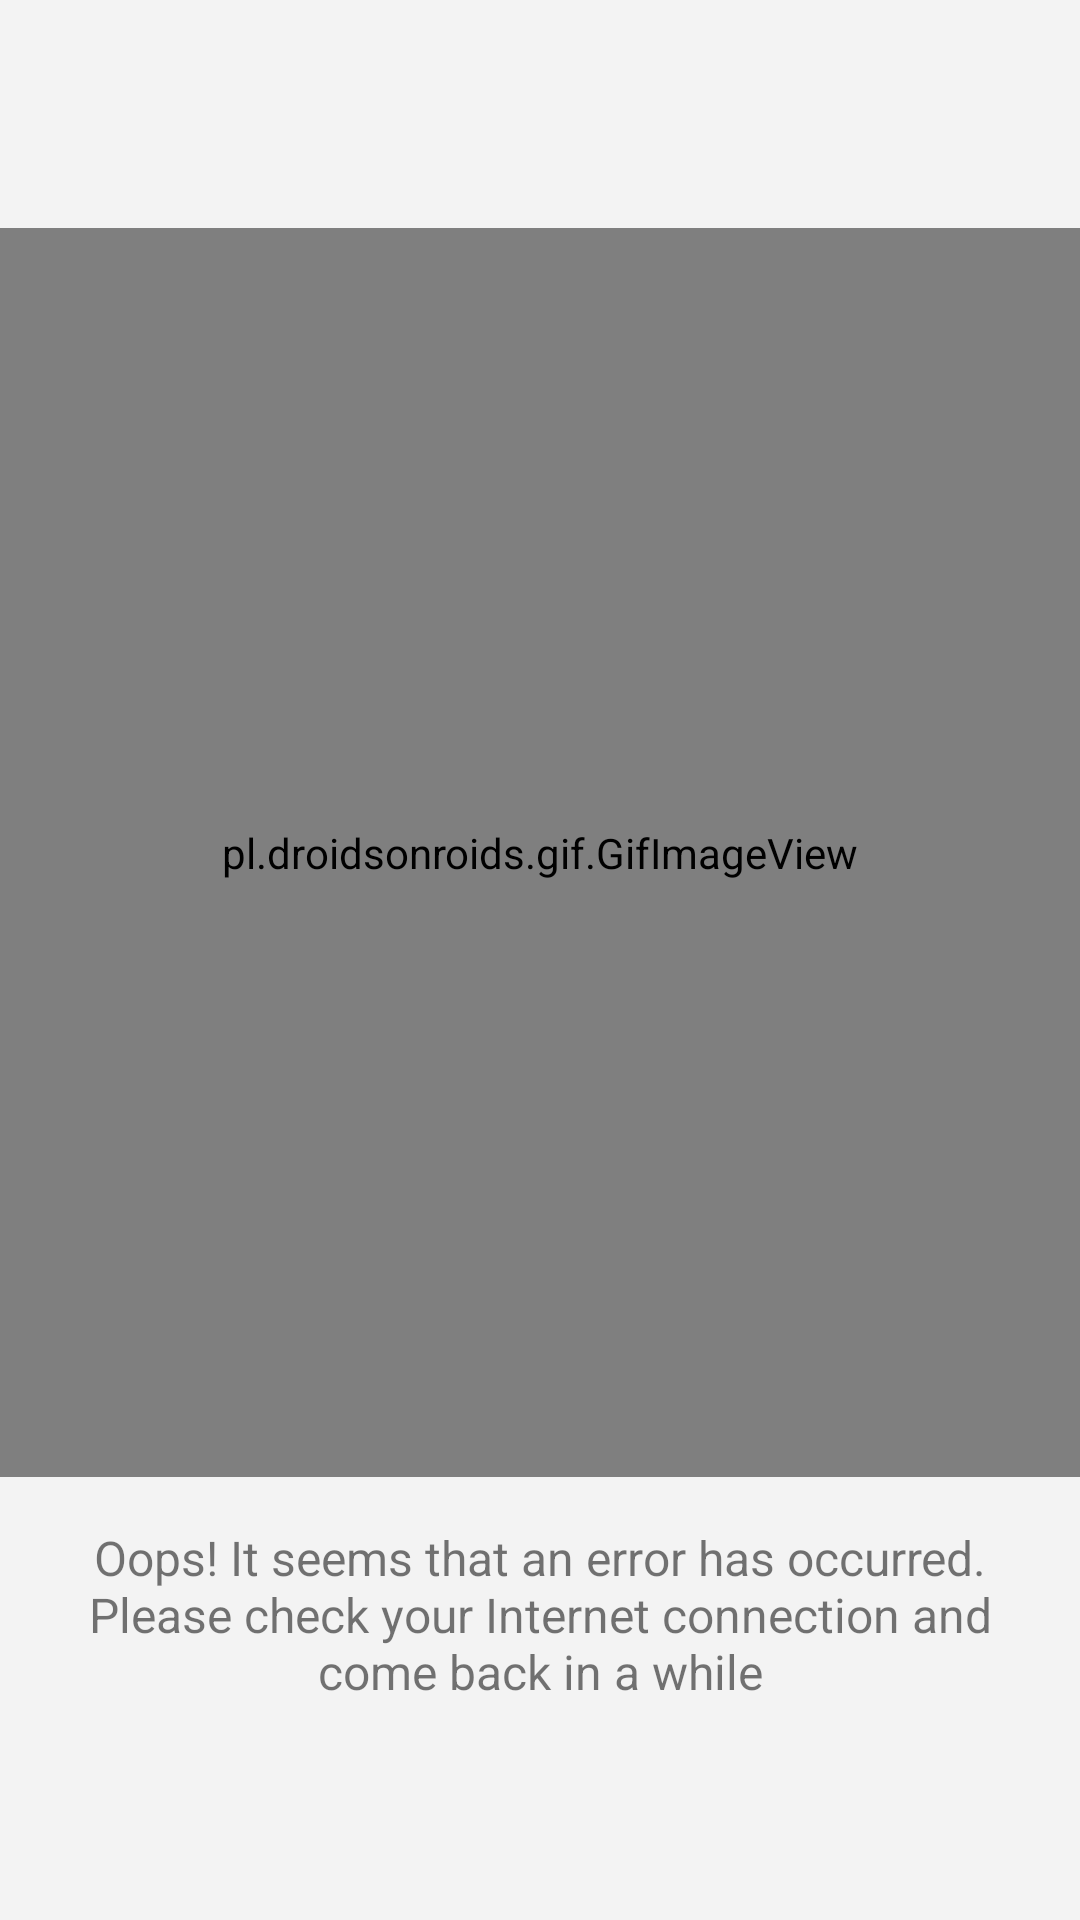

Produce the Android XML layout that renders to this screen, including the resource entries it uses.
<!-- AndroidManifest.xml: application theme AppTheme -->
<!-- res/layout/activity_no_connection.xml -->
<?xml version="1.0" encoding="utf-8"?>
<LinearLayout xmlns:android="http://schemas.android.com/apk/res/android"
    xmlns:tools="http://schemas.android.com/tools"
    android:id="@+id/activity_no_connection"
    android:layout_width="match_parent"
    android:layout_height="match_parent"
    android:background="@color/lightBlue"
    android:orientation="vertical"
    tools:context="com.example.android.pickaboo.NoConnectionActivity">

    <android.support.v7.widget.Toolbar
        android:id="@+id/toolbar"
        android:layout_width="match_parent"
        android:layout_height="?attr/actionBarSize" />

    <pl.droidsonroids.gif.GifImageView
        android:layout_width="match_parent"
        android:layout_height="0dp"
        android:layout_gravity="center_horizontal"
        android:layout_marginTop="@dimen/bigPadding"
        android:layout_weight="1"
        android:src="@drawable/kick_push_dribbble"
        tools:ignore="ContentDescription" />

    <TextView
        android:id="@+id/workingOnSearch"
        android:layout_width="wrap_content"
        android:layout_height="wrap_content"
        android:layout_marginBottom="@dimen/separation"
        android:layout_marginLeft="@dimen/mediumPadding"
        android:layout_marginRight="@dimen/mediumPadding"
        android:layout_marginTop="@dimen/mediumPadding"
        android:gravity="center"
        android:text="@string/error"
        android:textSize="@dimen/textSize" />

</LinearLayout>
<!-- resources referenced by this layout -->
<resources>
  <color name="lightBlue">#f3f3f3</color>
  <dimen name="bigPadding">20dp</dimen>
  <dimen name="mediumPadding">16dp</dimen>
  <dimen name="separation">72dp</dimen>
  <dimen name="textSize">16sp</dimen>
  <string name="error">Oops! It seems that an error has occurred. Please check your Internet
      connection and come back in a while</string>
  <style name="AppTheme" parent="Theme.AppCompat.Light.NoActionBar">
          
          <item name="colorPrimary">@color/colorPrimary</item>
          <item name="colorPrimaryDark">@color/colorPrimaryDark</item>
          <item name="colorAccent">@color/colorAccent</item>
      </style>
  <color name="colorPrimary">#009688</color>
  <color name="colorPrimaryDark">#00675b</color>
  <color name="colorAccent">#009688</color>
</resources>
